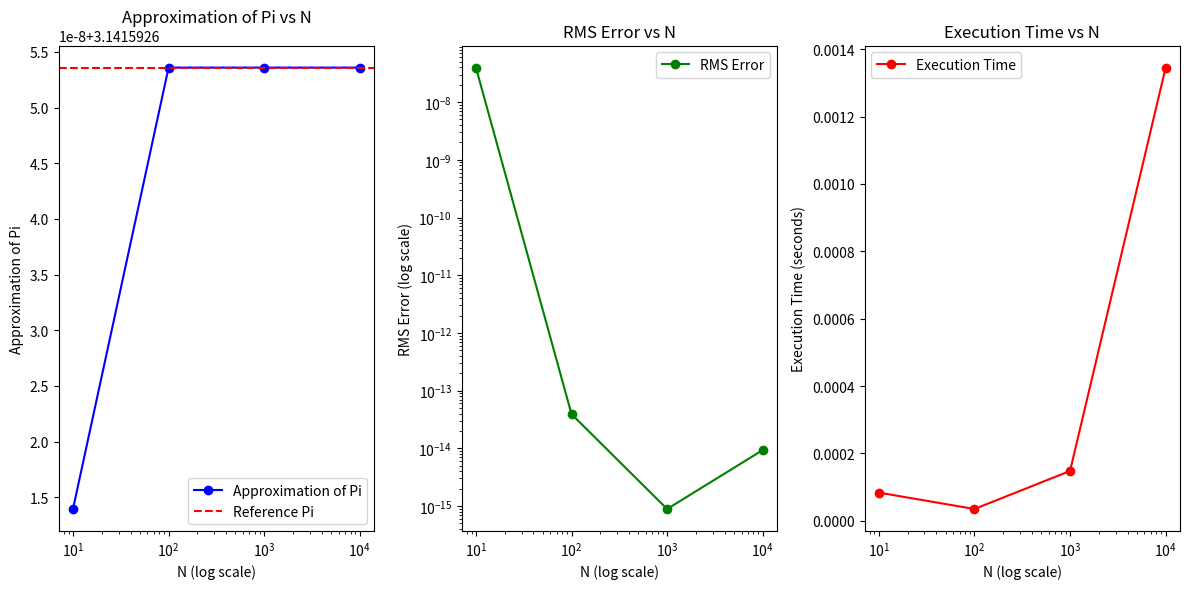

This figure's Python source:
import numpy as np
import matplotlib.pyplot as plt
import time

# Fungsi yang akan diintegrasikan
def f(x):
    return 4 / (1 + x**2)

# Metode Simpson 1/3
def simpson_1_3(f, a, b, N):
    if N % 2 == 1:
        N += 1  # N harus genap untuk metode Simpson 1/3
    h = (b - a) / N
    x = np.linspace(a, b, N+1)
    fx = f(x)
    
    integral = fx[0] + fx[-1]
    for i in range(1, N, 2):
        integral += 4 * fx[i]
    for i in range(2, N-1, 2):
        integral += 2 * fx[i]
    
    integral *= h / 3
    return integral

# Nilai referensi pi
pi_ref = 3.14159265358979323846

# Variasi nilai N
N_values = [10, 100, 1000, 10000]

# Menyimpan hasil
results = []

for N in N_values:
    start_time = time.time()
    pi_approx = simpson_1_3(f, 0, 1, N)
    end_time = time.time()
    
    rms_error = np.sqrt((pi_approx - pi_ref)**2)
    exec_time = end_time - start_time
    
    results.append((N, pi_approx, rms_error, exec_time))

# Extract results
N_values = [result[0] for result in results]
pi_approximations = [result[1] for result in results]
rms_errors = [result[2] for result in results]
execution_times = [result[3] for result in results]

# Plotting the approximation of pi vs N
plt.figure(figsize=(12, 6))

# Subplot 1: Approximation of Pi vs N
plt.subplot(1, 3, 1)
plt.plot(N_values, pi_approximations, 'bo-', label='Approximation of Pi')
plt.axhline(y=pi_ref, color='r', linestyle='--', label='Reference Pi')
plt.xscale('log')
plt.xlabel('N (log scale)')
plt.ylabel('Approximation of Pi')
plt.title('Approximation of Pi vs N')
plt.legend()

# Subplot 2: RMS Error vs N
plt.subplot(1, 3, 2)
plt.plot(N_values, rms_errors, 'go-', label='RMS Error')
plt.xscale('log')
plt.yscale('log')
plt.xlabel('N (log scale)')
plt.ylabel('RMS Error (log scale)')
plt.title('RMS Error vs N')
plt.legend()

# Subplot 3: Execution Time vs N
plt.subplot(1, 3, 3)
plt.plot(N_values, execution_times, 'ro-', label='Execution Time')
plt.xscale('log')
plt.xlabel('N (log scale)')
plt.ylabel('Execution Time (seconds)')
plt.title('Execution Time vs N')
plt.legend()

plt.tight_layout()
plt.show()
